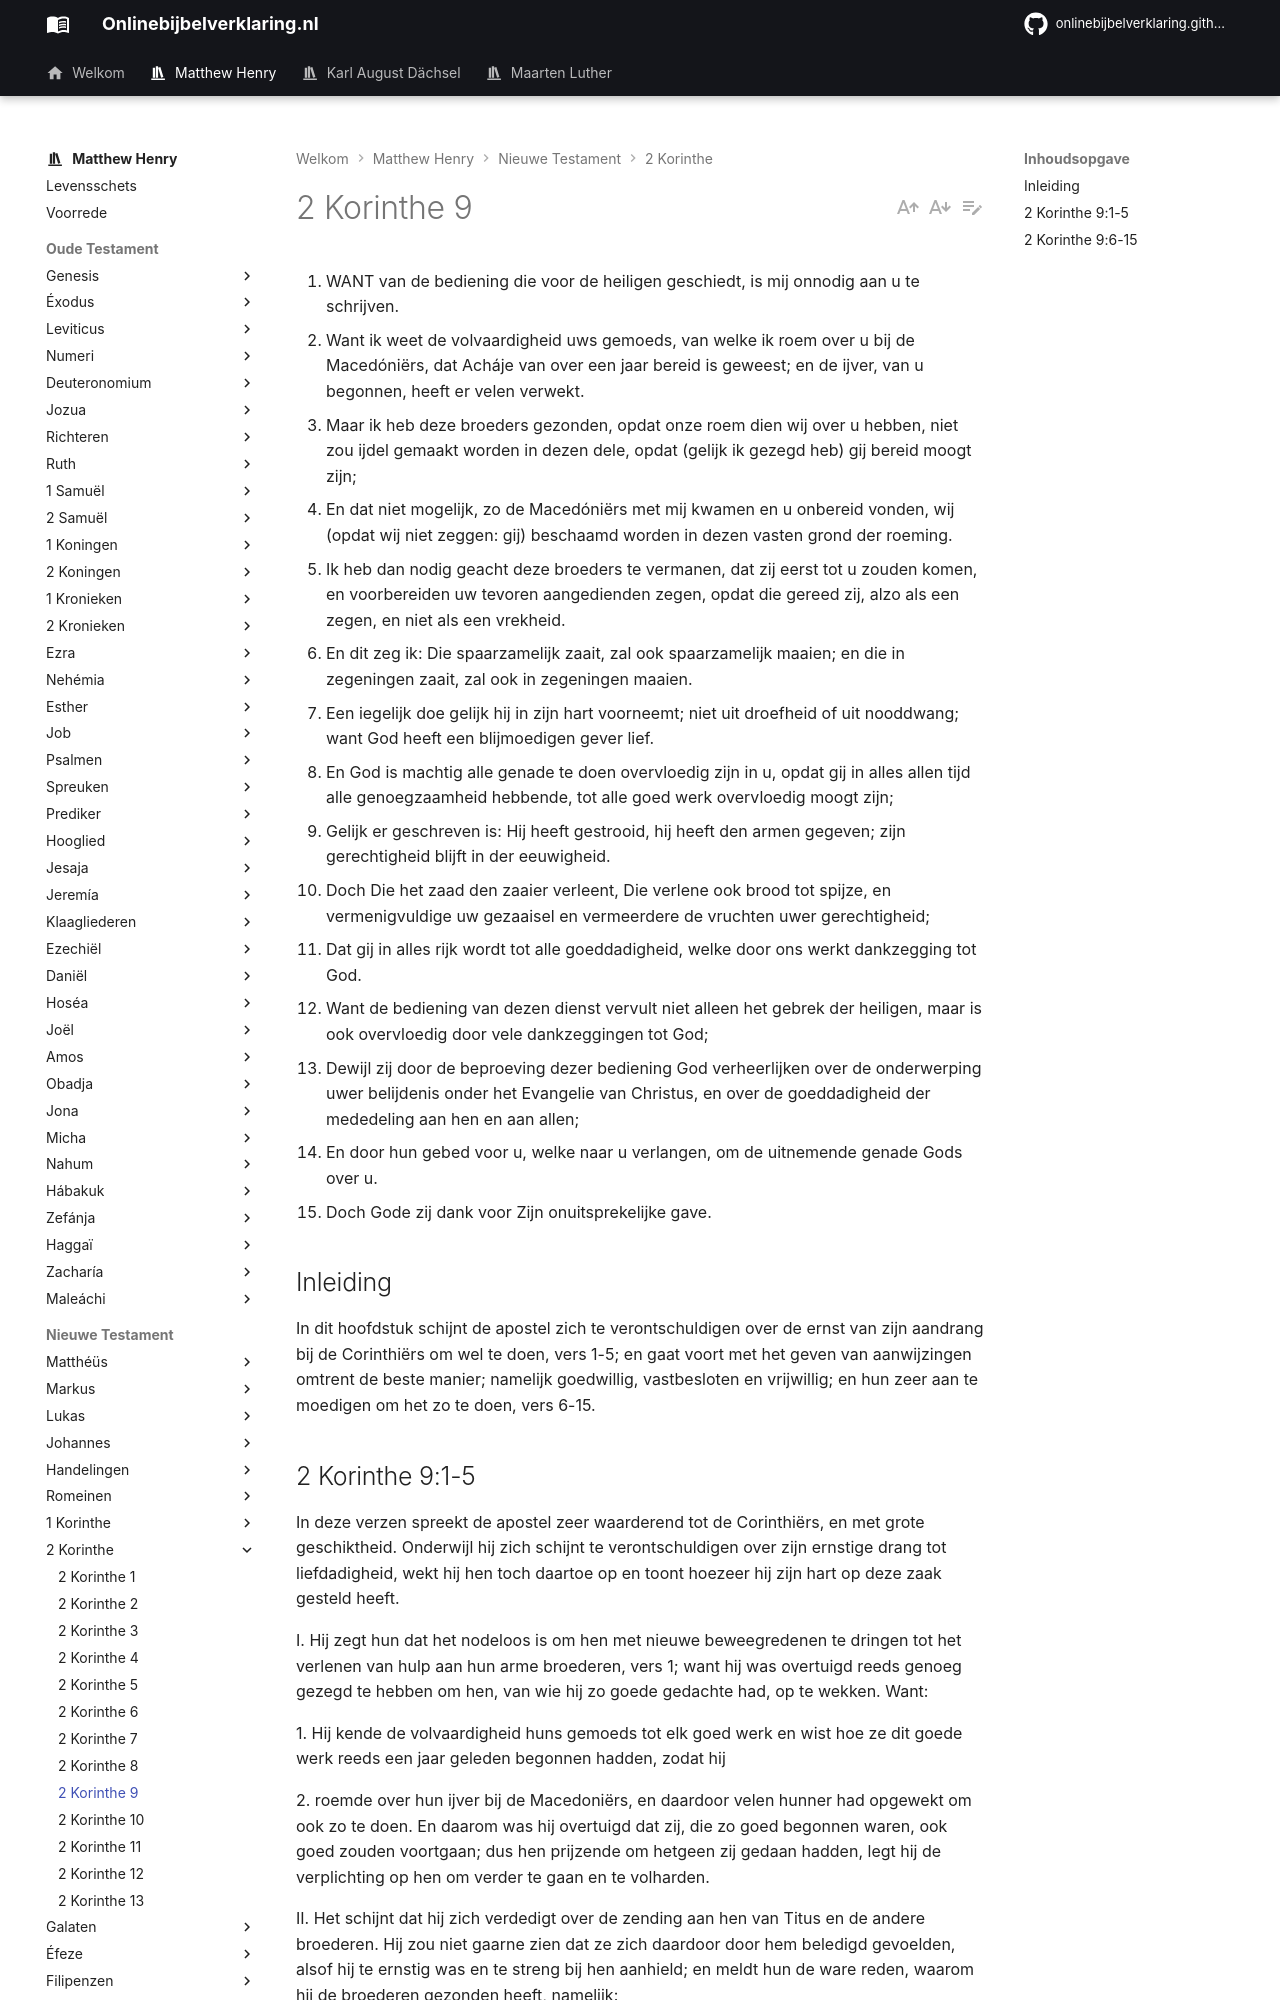

repository: onlinebijbelverklaring/dev-preview · page: matthewhenry/2Korinthe/2Korinthe9/index.html · generator: mkdocs

1. WANT van de bediening die voor de heiligen geschiedt, is mij onnodig aan u te schrijven.
2. Want ik weet de volvaardigheid uws gemoeds, van welke ik roem over u bij de Macedóniërs, dat Acháje van over een jaar bereid is geweest; en de ijver, van u begonnen, heeft er velen verwekt.
3. Maar ik heb deze broeders gezonden, opdat onze roem dien wij over u hebben, niet zou ijdel gemaakt worden in dezen dele, opdat (gelijk ik gezegd heb) gij bereid moogt zijn;
4. En dat niet mogelijk, zo de Macedóniërs met mij kwamen en u onbereid vonden, wij (opdat wij niet zeggen: gij) beschaamd worden in dezen vasten grond der roeming.
5. Ik heb dan nodig geacht deze broeders te vermanen, dat zij eerst tot u zouden komen, en voorbereiden uw tevoren aangedienden zegen, opdat die gereed zij, alzo als een zegen, en niet als een vrekheid.
6. En dit zeg ik: Die spaarzamelijk zaait, zal ook spaarzamelijk maaien; en die in zegeningen zaait, zal ook in zegeningen maaien.
7. Een iegelijk doe gelijk hij in zijn hart voorneemt; niet uit droefheid of uit nooddwang; want God heeft een blijmoedigen gever lief.
8. En God is machtig alle genade te doen overvloedig zijn in u, opdat gij in alles allen tijd alle genoegzaamheid hebbende, tot alle goed werk overvloedig moogt zijn;
9. Gelijk er geschreven is: Hij heeft gestrooid, hij heeft den armen gegeven; zijn gerechtigheid blijft in der eeuwigheid.
10. Doch Die het zaad den zaaier verleent, Die verlene ook brood tot spijze, en vermenigvuldige uw gezaaisel en vermeerdere de vruchten uwer gerechtigheid;
11. Dat gij in alles rijk wordt tot alle goeddadigheid, welke door ons werkt dankzegging tot God.
12. Want de bediening van dezen dienst vervult niet alleen het gebrek der heiligen, maar is ook overvloedig door vele dankzeggingen tot God;
13. Dewijl zij door de beproeving dezer bediening God verheerlijken over de onderwerping uwer belijdenis onder het Evangelie van Christus, en over de goeddadigheid der mededeling aan hen en aan allen;
14. En door hun gebed voor u, welke naar u verlangen, om de uitnemende genade Gods over u.
15. Doch Gode zij dank voor Zijn onuitsprekelijke gave.

## Inleiding

In dit hoofdstuk schijnt de apostel zich te verontschuldigen over de ernst van zijn aandrang bij de Corinthiërs om wel te doen, vers 1-5; en gaat voort met het geven van aanwijzingen omtrent de beste manier; namelijk goedwillig, vastbesloten en vrijwillig; en hun zeer aan te moedigen om het zo te doen, vers 6-15. 

## 2 Korinthe 9:1-5 
In deze verzen spreekt de apostel zeer waarderend tot de Corinthiërs, en met grote geschiktheid. Onderwijl hij zich schijnt te verontschuldigen over zijn ernstige drang tot liefdadigheid, wekt hij hen toch daartoe op en toont hoezeer hij zijn hart op deze zaak gesteld heeft. 

I. Hij zegt hun dat het nodeloos is om hen met nieuwe beweegredenen te dringen tot het verlenen van hulp aan hun arme broederen, vers 1; want hij was overtuigd reeds genoeg gezegd te hebben om hen, van wie hij zo goede gedachte had, op te wekken. Want: 

1\. Hij kende de volvaardigheid huns gemoeds tot elk goed werk en wist hoe ze dit goede werk reeds een jaar geleden begonnen hadden, zodat hij 

2\. roemde over hun ijver bij de Macedoniërs, en daardoor velen hunner had opgewekt om ook zo te doen. En daarom was hij overtuigd dat zij, die zo goed begonnen waren, ook goed zouden voortgaan; dus hen prijzende om hetgeen zij gedaan hadden, legt hij de verplichting op hen om verder te gaan en te volharden. 

II. Het schijnt dat hij zich verdedigt over de zending aan hen van Titus en de andere broederen. Hij zou niet gaarne zien dat ze zich daardoor door hem beledigd gevoelden, alsof hij te ernstig was en te streng bij hen aanhield; en meldt hun de ware reden, waarom hij de broederen gezonden heeft, namelijk: 

1\. Om hen bijtijds te waarschuwen, opdat ze ten volle gereed mochten zijn, vers 3, en niet verrast door haastige aanvrage, wanneer hij zou gekomen zijn. Wanneer wij wensen dat anderen iets goeds doen zullen, moeten we jegens hen voorzichtig en teder handelen, en hun tijd laten. 

2\. Dat hij niet beschaamd mocht worden in zijn roem over hen, wanneer zij niet gereed mochten gevonden worden, vers 3, 4. Hij doelt er op dat mogelijk enige Macedoniërs met hem zullen komen; en wanneer de inzameling dan nog niet geschied was, zou dat hem, -om niet te zeggen hen-beschaamd maken over de roem, dien de apostel over hen gehad had. Zo zorgzaam was hij om zijn en hun goeden naam te bewaren. Christenen moeten waken voor de goede naam van hun belijdenis en trachten de leer van God hun Zaligmaker te versieren.
